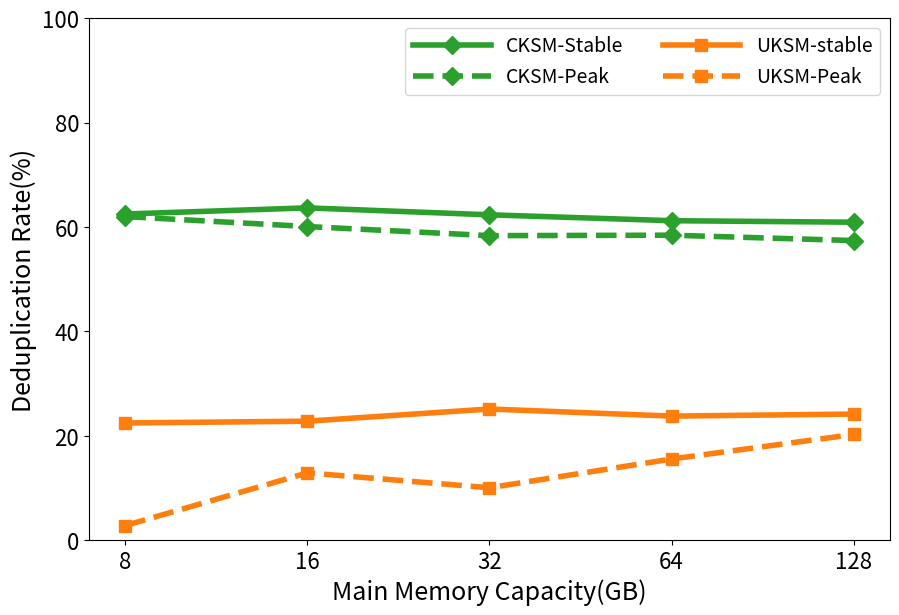

Reproduce this figure in Python.
import sys
import matplotlib.pyplot as plt
import numpy as np
from matplotlib.ticker import PercentFormatter

oriData = [
    {
        'name': '8',
        'base': (6283055104.00, 6269247488.00),
        'cksm': (2388156416.00, 2352033792.00),
        'uksm': (6107328512.00, 4862025728.00)
    },
    {
        'name': '16',
        'base': (13010956288.00, 13002407936.00),
        'cksm': (5193732096.00, 4725534720.00),
        'uksm': (11333578752.00, 10038775808.00)
    },
    {
        'name': '32',
        'base': (28770263040.00, 28755832832.00),
        'cksm': (11986653184.00, 10832793600.00),
        'uksm': (25881534464.00, 21530796032.00)
    },
    {
        'name': '64',
        'base': (57843224576.00, 57828114432.00),
        'cksm': (24050266112.00, 22438096896.00),
        'uksm': (48851648512.00, 44084379648.00)
    },
    {
        'name': '128',
        'base': (113402871808.00, 113187479552.00),
        'cksm': (48313876480.00, 44245983232.00),
        'uksm': (90445701120.00, 85847764992.00)
    }
]

cksmPeakArr = []
uksmPeakArr = []
tickArr = []

for dataDict in oriData:
    tickArr.append(dataDict['name'])
    curCKSM = dataDict['cksm'][0]
    curUKSM = dataDict['uksm'][0]
    curBase = dataDict['base'][0]
    cksmPeakArr.append(float(curBase-curCKSM)/curBase*100)
    uksmPeakArr.append(float(curBase-curUKSM)/curBase*100)

cksmStableArr = []
uksmStableArr = []

for dataDict in oriData:
    # tickArr.append(dataDict['name'])
    curCKSM = dataDict['cksm'][1]
    curUKSM = dataDict['uksm'][1]
    curBase = dataDict['base'][1]
    cksmStableArr.append(float(curBase-curCKSM)/curBase*100)
    uksmStableArr.append(float(curBase-curUKSM)/curBase*100)

# print(cksmArr)
# print(tickArr)

x=np.arange(len(tickArr))
width = 0.4

plt.figure(figsize=(9,6))

plt.plot(range(len(cksmStableArr)), cksmStableArr, color='tab:green', label="CKSM-Stable", linewidth=4, marker='D', markersize=9)
plt.plot(range(len(cksmPeakArr)), cksmPeakArr, color='tab:green', label="CKSM-Peak", linestyle='--', linewidth=4, marker='D', markersize=9)

plt.plot(range(len(uksmStableArr)), uksmStableArr, color='tab:orange', label="UKSM-stable", linewidth=4, marker='s', markersize=9)
plt.plot(range(len(uksmPeakArr)), uksmPeakArr, color='tab:orange', label="UKSM-Peak", linestyle='--', linewidth=4, marker='s', markersize=9)

plt.ylabel('Deduplication Rate(%)', fontsize=18)
plt.yticks(fontsize=16)
plt.ylim(0,100)

# xfmt = PercentFormatter(xmax=1, decimals=1)
# plt.gca().yaxis.set_major_formatter(xfmt)

plt.xticks(x,tickArr, fontsize=16)
plt.xlabel('Main Memory Capacity(GB)', fontsize=18)

plt.subplots_adjust(left=0.09, right=0.98, top=0.98, bottom=0.11)

plt.legend(fontsize=14, ncol=2, handlelength=4)

plt.savefig('scal_dedup_rate.pdf')
plt.show()